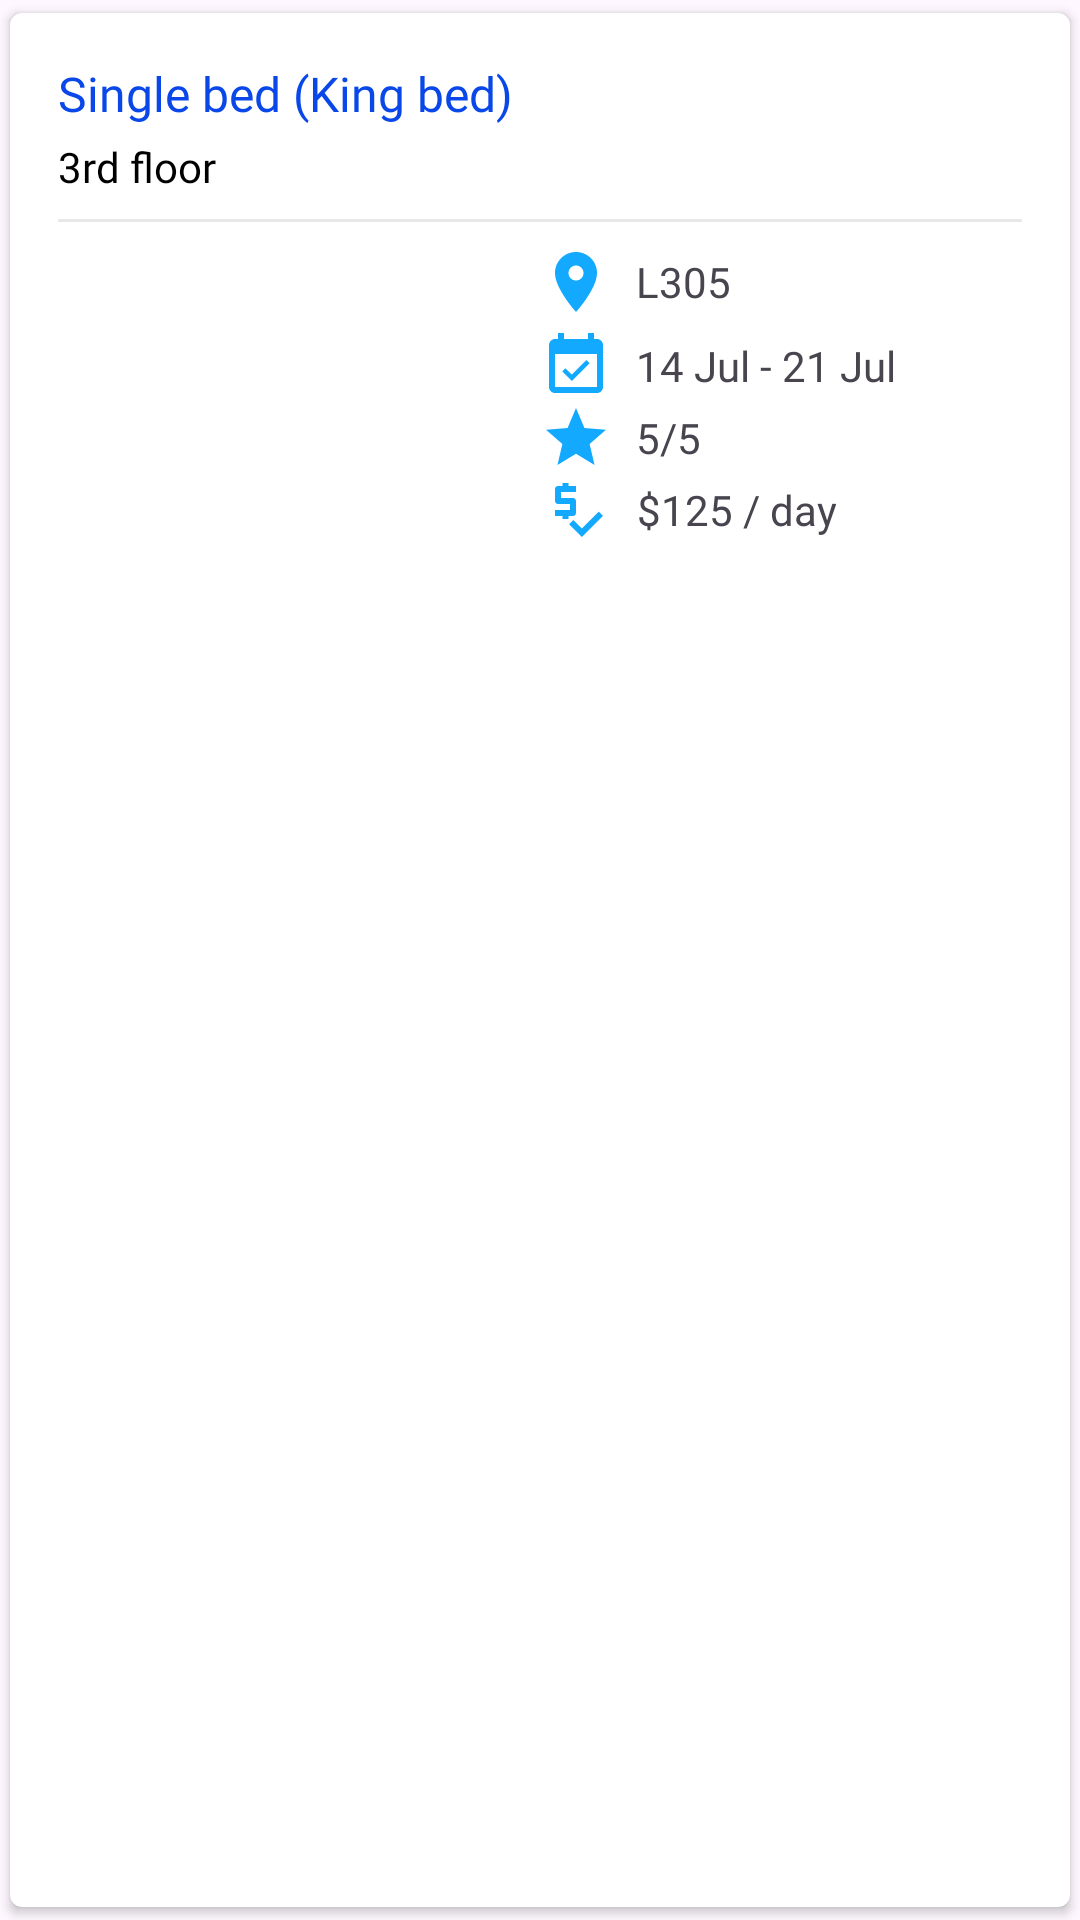

Produce the Android XML layout that renders to this screen, including the resource entries it uses.
<!-- AndroidManifest.xml: application theme Theme.ZamiliHotal -->
<!-- res/layout/room_card_layout.xml -->
<?xml version="1.0" encoding="utf-8"?>
<androidx.cardview.widget.CardView xmlns:android="http://schemas.android.com/apk/res/android"
    xmlns:app="http://schemas.android.com/apk/res-auto"
    xmlns:tools="http://schemas.android.com/tools"
    android:id="@+id/card_room"
    android:layout_width="match_parent"
    android:layout_height="wrap_content"
    android:orientation="vertical"
    android:fitsSystemWindows="true"
    app:cardCornerRadius="4dp"
    app:cardUseCompatPadding="true"
    app:contentPadding="16dp"
    tools:openDrawer="start">

        <LinearLayout
            android:layout_width="match_parent"
            android:id="@+id/room_card_ground"
            android:layout_height="wrap_content"
            android:orientation="vertical">

            <TextView
                android:layout_width="wrap_content"
                android:layout_height="wrap_content"
                android:id="@+id/room_card_title"
                android:layout_marginBottom="4dp"
                android:fontFamily="@font/calibri"
                android:text="Single bed (King bed)"
                android:textColor="@color/colorPrimaryDark"
                android:textSize="16sp" />

            <TextView
                android:layout_width="wrap_content"
                android:layout_height="wrap_content"
                android:id="@+id/room_card_floor"
                android:fontFamily="@font/calibri"
                android:text="3rd floor "
                android:textColor="#000000" />



            <View
                android:layout_width="match_parent"
                android:layout_height="1dp"
                android:layout_marginTop="8dp"
                android:layout_marginBottom="8dp"
                android:background="#80D1D1D1" />

            <LinearLayout
                android:layout_width="match_parent"
                android:layout_height="wrap_content"
                android:layout_weight="100"
                android:orientation="horizontal">

                <LinearLayout
                    android:layout_width="0dp"
                    android:layout_height="wrap_content"
                    android:layout_weight="50"
                    android:orientation="vertical">


                    <ImageView
                        android:layout_width="wrap_content"
                        android:layout_height="100dp"
                        android:id="@+id/room_card_img"
                        android:src="@drawable/king" />


                </LinearLayout>

                <LinearLayout
                    android:layout_width="0dp"
                    android:layout_height="wrap_content"
                    android:layout_weight="50"
                    android:orientation="vertical">

                    <TextView
                        android:layout_width="wrap_content"
                        android:layout_height="wrap_content"
                        android:layout_marginBottom="4dp"
                        android:drawableLeft="@drawable/ic_location_on_red_24dp"
                        android:drawablePadding="8dp"
                        android:fontFamily="@font/calibri"
                        android:id="@+id/room_card_number"
                        android:gravity="center"
                        android:text="L305" />


                    <TextView
                        android:layout_width="wrap_content"
                        android:layout_height="wrap_content"
                        android:drawableLeft="@drawable/ic_event_available_red_24dp"
                        android:drawablePadding="8dp"
                        android:id="@+id/room_card_date"
                        android:fontFamily="@font/calibri"
                        android:gravity="center"
                        android:text="14 Jul - 21 Jul" />

                    <TextView
                        android:layout_width="wrap_content"
                        android:layout_height="wrap_content"
                        android:drawableLeft="@drawable/baseline_star_24"
                        android:drawablePadding="8dp"
                        android:id="@+id/room_card_rate"
                        android:fontFamily="@font/calibri"
                        android:gravity="center"
                        android:text="5/5" />

                    <TextView
                        android:layout_width="wrap_content"
                        android:layout_height="wrap_content"
                        android:drawableLeft="@drawable/baseline_price_check_24"
                        android:drawablePadding="8dp"
                        android:id="@+id/room_card_price"
                        android:fontFamily="@font/calibri"
                        android:gravity="center"
                        android:text="$125 / day" />

                </LinearLayout>

            </LinearLayout>

        </LinearLayout>

</androidx.cardview.widget.CardView>
<!-- resources referenced by this layout -->
<resources>
  <color name="colorPrimaryDark">#0947E8</color>
  <!-- drawable baseline_price_check_24 (drawable) -->
  <vector android:height="24dp" android:tint="#12A9FF"
      android:viewportHeight="24" android:viewportWidth="24"
      android:width="24dp" xmlns:android="http://schemas.android.com/apk/res/android">
      <path android:fillColor="@android:color/white" android:pathData="M12,13V9c0,-0.55 -0.45,-1 -1,-1H7V6h5V4H9.5V3h-2v1H6C5.45,4 5,4.45 5,5v4c0,0.55 0.45,1 1,1h4v2H5v2h2.5v1h2v-1H11C11.55,14 12,13.55 12,13z"/>
      <path android:fillColor="@android:color/white" android:pathData="M19.59,12.52l-5.66,5.65l-2.83,-2.83l-1.41,1.42l4.24,4.24l7.07,-7.07z"/>
  </vector>
  <!-- drawable baseline_star_24 (drawable) -->
  <vector android:height="24dp" android:tint="#12A9FF"
      android:viewportHeight="24" android:viewportWidth="24"
      android:width="24dp" xmlns:android="http://schemas.android.com/apk/res/android">
      <path android:fillColor="@android:color/white" android:pathData="M12,17.27L18.18,21l-1.64,-7.03L22,9.24l-7.19,-0.61L12,2 9.19,8.63 2,9.24l5.46,4.73L5.82,21z"/>
  </vector>
  <!-- drawable ic_event_available_red_24dp (drawable) -->
  <vector xmlns:android="http://schemas.android.com/apk/res/android"
          android:width="24dp"
          android:height="24dp"
          android:viewportWidth="24.0"
          android:viewportHeight="24.0">
      <path
          android:fillColor="#12A9FF"
          android:pathData="M16.53,11.06L15.47,10l-4.88,4.88 -2.12,-2.12 -1.06,1.06L10.59,17l5.94,-5.94zM19,3h-1L18,1h-2v2L8,3L8,1L6,1v2L5,3c-1.11,0 -1.99,0.9 -1.99,2L3,19c0,1.1 0.89,2 2,2h14c1.1,0 2,-0.9 2,-2L21,5c0,-1.1 -0.9,-2 -2,-2zM19,19L5,19L5,8h14v11z"/>
  </vector>
  <!-- drawable ic_location_on_red_24dp (drawable) -->
  <vector xmlns:android="http://schemas.android.com/apk/res/android"
          android:width="24dp"
          android:height="24dp"
          android:viewportWidth="24.0"
          android:viewportHeight="24.0">
      <path
          android:fillColor="#12A9FF"
          android:pathData="M12,2C8.13,2 5,5.13 5,9c0,5.25 7,13 7,13s7,-7.75 7,-13c0,-3.87 -3.13,-7 -7,-7zM12,11.5c-1.38,0 -2.5,-1.12 -2.5,-2.5s1.12,-2.5 2.5,-2.5 2.5,1.12 2.5,2.5 -1.12,2.5 -2.5,2.5z"/>
  </vector>
  <style name="Theme.ZamiliHotal" parent="Base.Theme.ZamiliHotal" />
  <style name="Base.Theme.ZamiliHotal" parent="Theme.Material3.DayNight.NoActionBar">
          
          <item name="android:statusBarColor" tools:targetApi="1">@color/main</item>
          
      </style>
  <color name="main">#12A9FF</color>
</resources>
